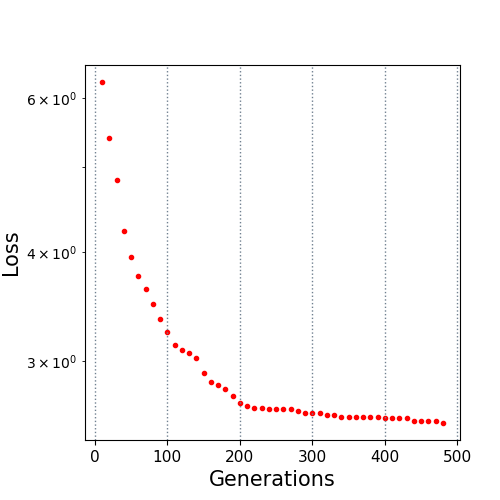

The data file committed next to this chart (first rows):
10.0, 6.258564
20.0, 5.399
30.0, 4.838
40.0, 4.224
50.0, 3.945
60.0, 3.753
70.0, 3.626
80.0, 3.486
90.0, 3.351
100.0, 3.237
110.0, 3.128
120.0, 3.093
130.0, 3.068
140.0, 3.023
150.0, 2.909
160.0, 2.838
170.0, 2.82
180.0, 2.786
190.0, 2.733
200.0, 2.683
210.0, 2.666
220.0, 2.652
230.0, 2.652
240.0, 2.645
250.0, 2.645
260.0, 2.644
270.0, 2.644
280.0, 2.632
290.0, 2.616
300.0, 2.616
310.0, 2.616
320.0, 2.603
330.0, 2.603
340.0, 2.592
350.0, 2.592
360.0, 2.587
370.0, 2.587
380.0, 2.587
390.0, 2.587
400.0, 2.583
410.0, 2.583
420.0, 2.583
430.0, 2.583
440.0, 2.564
450.0, 2.564
460.0, 2.564
470.0, 2.564
480.0, 2.549
